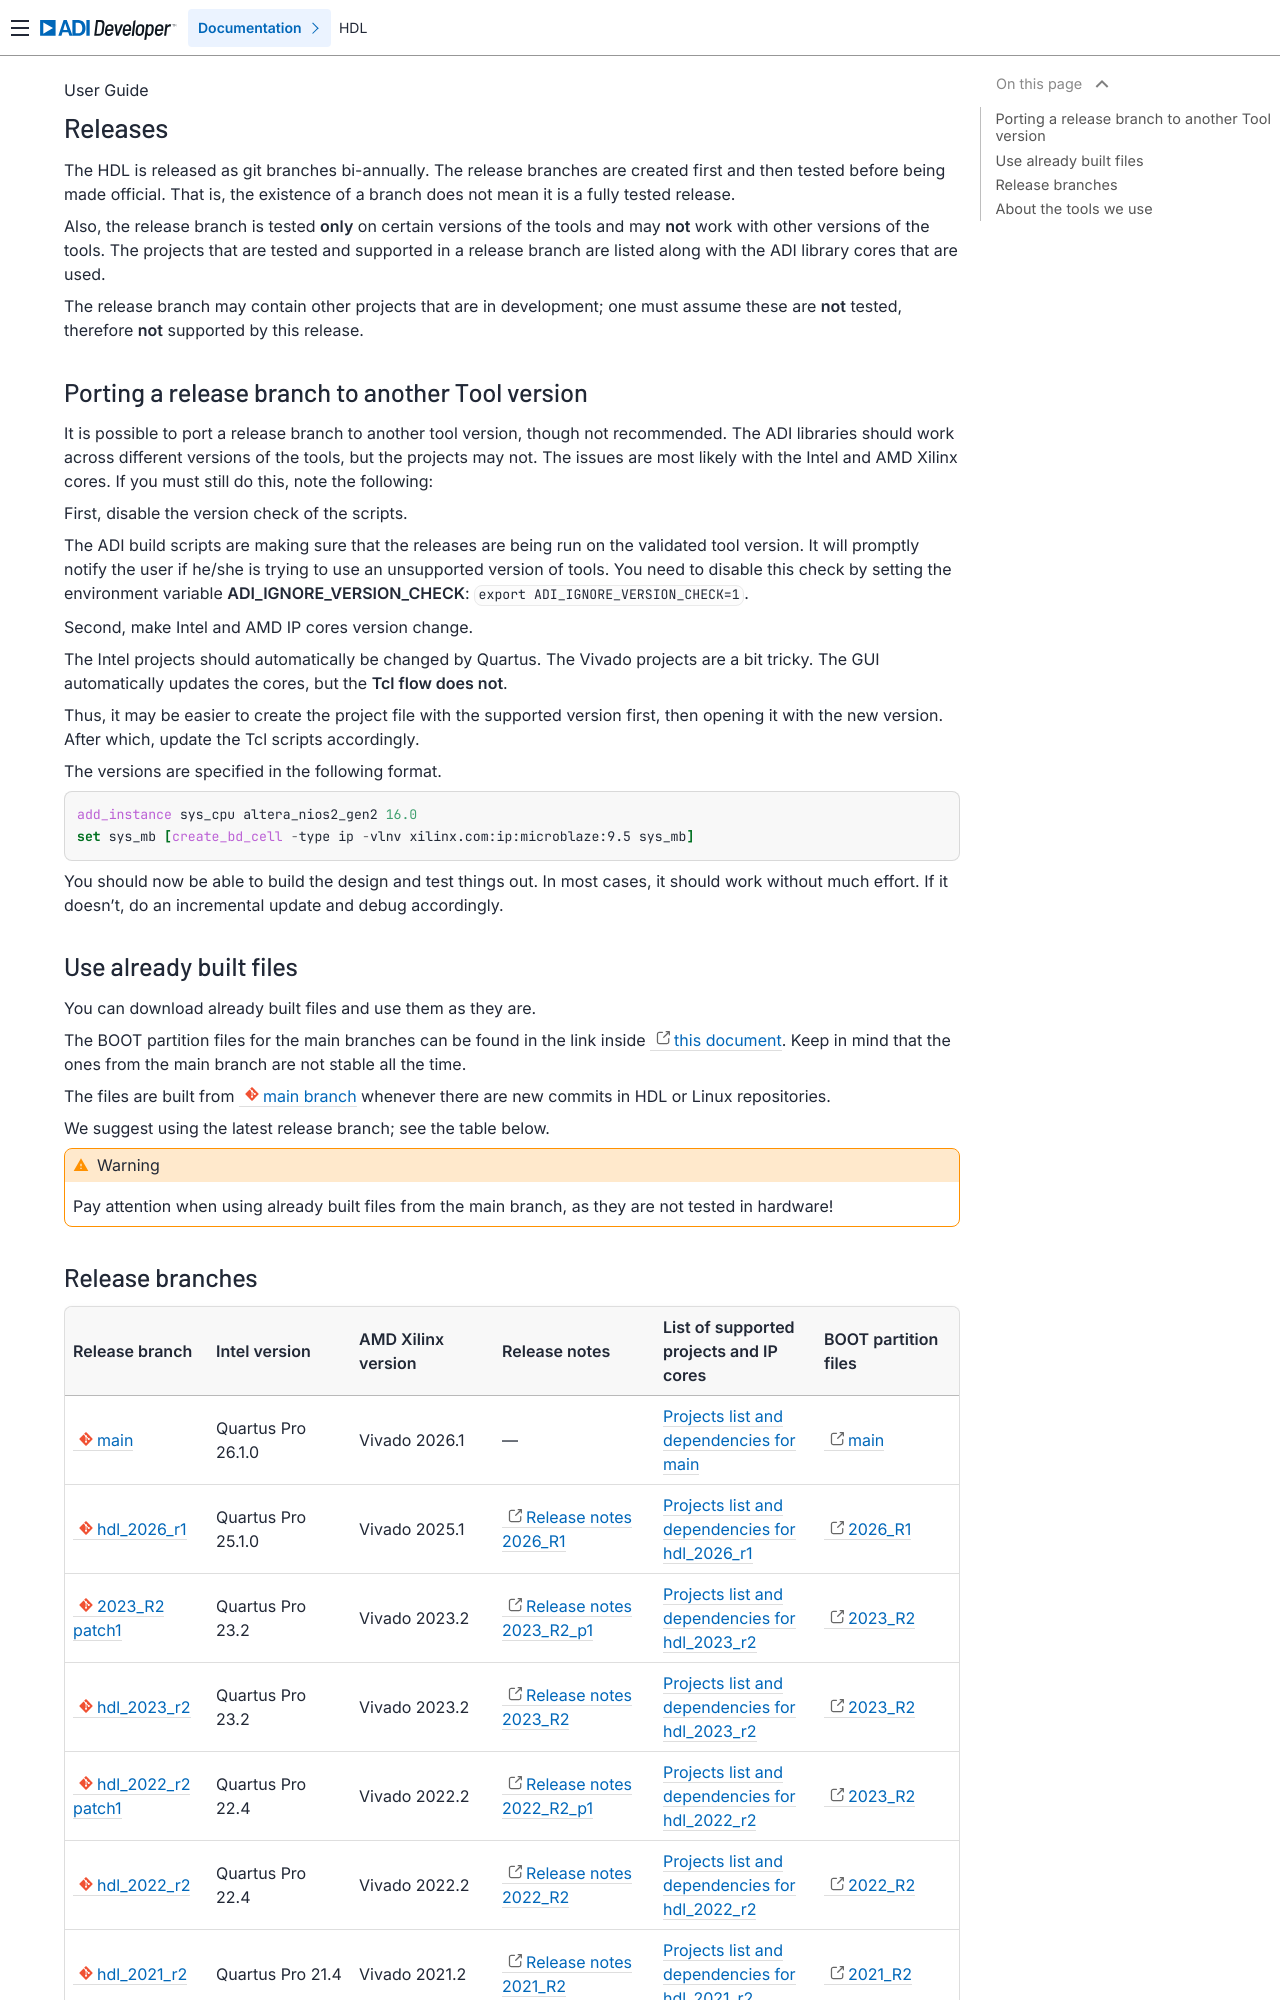

repository: analogdevicesinc/hdl · page: user_guide/releases/index.html · generator: sphinx

.. _releases:

Releases
===============================================================================

.. toctree::
   :hidden:

   release_tables/projects_list_and_dependencies/index
   release_tables/resource_utilization/index

The HDL is released as git branches bi-annually. The release branches
are created first and then tested before being made official. That is,
the existence of a branch does not mean it is a fully tested release.

Also, the release branch is tested **only** on certain versions of the tools
and may **not** work with other versions of the tools.
The projects that are tested and supported in a release branch are listed
along with the ADI library cores that are used.

The release branch may contain other projects that are in development;
one must assume these are **not** tested, therefore **not** supported by
this release.

Porting a release branch to another Tool version
-------------------------------------------------------------------------------

It is possible to port a release branch to another tool version, though
not recommended. The ADI libraries should work across different versions
of the tools, but the projects may not. The issues are most likely with
the Intel and AMD Xilinx cores. If you must still do this, note the
following:

First, disable the version check of the scripts.

The ADI build scripts are making sure that the releases are being run on
the validated tool version. It will promptly notify the user if he/she is
trying to use an unsupported version of tools. You need to disable
this check by setting the environment variable **ADI_IGNORE_VERSION_CHECK**:
``export ADI_IGNORE_VERSION_CHECK=1``.

Second, make Intel and AMD IP cores version change.

The Intel projects should automatically be changed by Quartus. The
Vivado projects are a bit tricky. The GUI automatically updates the
cores, but the **Tcl flow does not**.

Thus, it may be easier to create the project file with the supported version
first, then opening it with the new version.
After which, update the Tcl scripts accordingly.

The versions are specified in the following format.

.. code-block:: tcl

   add_instance sys_cpu altera_nios2_gen2 16.0
   set sys_mb [create_bd_cell -type ip -vlnv xilinx.com:ip:microblaze:9.5 sys_mb]

You should now be able to build the design and test things out. In most
cases, it should work without much effort. If it doesn't, do an
incremental update and debug accordingly.

Use already built files
-------------------------------------------------------------------------------

You can download already built files and use them as they are.

The BOOT partition files for the main branches can be found in the link inside
`this document <https://swdownloads.analog.com/cse/boot_partition_files/main/latest_boot.txt>`__.
Keep in mind that the ones from the main branch are not stable all the time.

The files are built from :git-hdl:`main branch <>` whenever there are new
commits in HDL or Linux repositories.

We suggest using the latest release branch; see the table below.

.. warning::

   Pay attention when using already built files from the main branch, as they
   are not tested in hardware!
